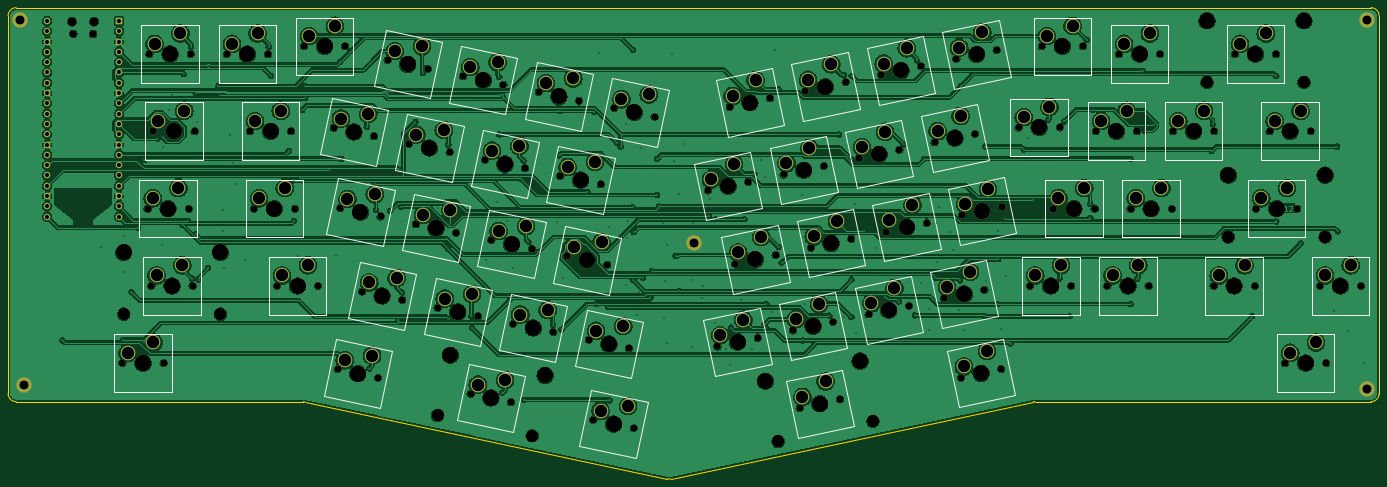
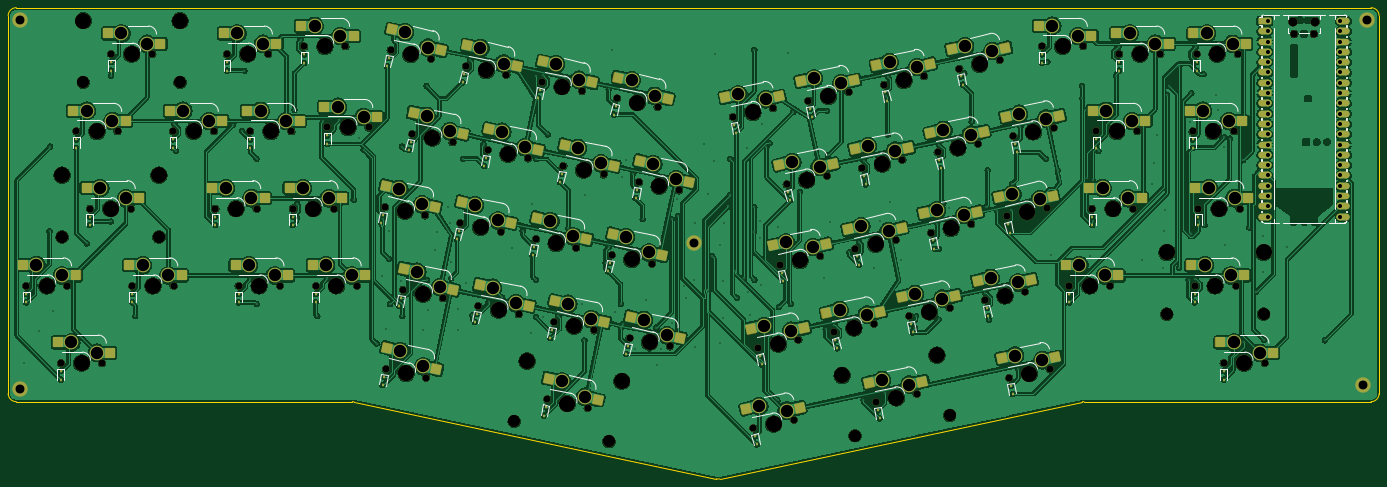
Circuit board: 11 layer files. Board 338.1 x 116.2 mm.
- bottom_copper: Ayumu62-B_Cu.gbr (1040124 bytes)
- bottom_mask: Ayumu62-B_Mask.gbr (27249 bytes)
- paste: Ayumu62-B_Paste.gbr (10722 bytes)
- bottom_silk: Ayumu62-B_Silkscreen.gbr (33431 bytes)
- outline: Ayumu62-Edge_Cuts.gbr (1384 bytes)
- top_copper: Ayumu62-F_Cu.gbr (769655 bytes)
- top_mask: Ayumu62-F_Mask.gbr (15345 bytes)
- paste: Ayumu62-F_Paste.gbr (450 bytes)
- top_silk: Ayumu62-F_Silkscreen.gbr (14062 bytes)
- drill: Ayumu62-NPTH.drl (4327 bytes)
- drill: Ayumu62-PTH.drl (7203 bytes)

=== bottom_copper: Ayumu62-B_Cu.gbr (1040124 bytes, source omitted) ===
=== bottom_mask: Ayumu62-B_Mask.gbr (27249 bytes, source omitted) ===
=== paste: Ayumu62-B_Paste.gbr (10722 bytes, source omitted) ===
=== bottom_silk: Ayumu62-B_Silkscreen.gbr (33431 bytes, source omitted) ===
=== outline: Ayumu62-Edge_Cuts.gbr ===
%TF.GenerationSoftware,KiCad,Pcbnew,9.0.3*%
%TF.CreationDate,2025-08-01T16:02:48+05:00*%
%TF.ProjectId,Ayumu62,4179756d-7536-4322-9e6b-696361645f70,rev?*%
%TF.SameCoordinates,Original*%
%TF.FileFunction,Profile,NP*%
%FSLAX46Y46*%
G04 Gerber Fmt 4.6, Leading zero omitted, Abs format (unit mm)*
G04 Created by KiCad (PCBNEW 9.0.3) date 2025-08-01 16:02:48*
%MOMM*%
%LPD*%
G01*
G04 APERTURE LIST*
%TA.AperFunction,Profile*%
%ADD10C,0.050000*%
%TD*%
G04 APERTURE END LIST*
D10*
X217605436Y-194212260D02*
G75*
G02*
X216773792Y-194212266I-415836J1956260D01*
G01*
X54190000Y-173170637D02*
X54190000Y-80015637D01*
X56190000Y-175170637D02*
G75*
G02*
X54189963Y-173170637I0J2000037D01*
G01*
X307400207Y-175170637D02*
X390272500Y-175170637D01*
X56190000Y-78015637D02*
X390272500Y-78015637D01*
X392272500Y-80015637D02*
X392272500Y-173170637D01*
X54190000Y-80015637D02*
G75*
G02*
X56190000Y-78015600I2000000J37D01*
G01*
X56190000Y-175170637D02*
X126979792Y-175170637D01*
X126979792Y-175170637D02*
G75*
G02*
X127395615Y-175214341I8J-1999963D01*
G01*
X390272500Y-78015637D02*
G75*
G02*
X392272463Y-80015637I0J-1999963D01*
G01*
X217605436Y-194212260D02*
X306984387Y-175214341D01*
X127395615Y-175214342D02*
X216773793Y-194212259D01*
X392272500Y-173170637D02*
G75*
G02*
X390272500Y-175170700I-2000100J37D01*
G01*
X306984387Y-175214341D02*
G75*
G02*
X307400207Y-175170638I415813J-1956259D01*
G01*
M02*

=== top_copper: Ayumu62-F_Cu.gbr (769655 bytes, source omitted) ===
=== top_mask: Ayumu62-F_Mask.gbr (15345 bytes, source omitted) ===
=== paste: Ayumu62-F_Paste.gbr ===
%TF.GenerationSoftware,KiCad,Pcbnew,9.0.3*%
%TF.CreationDate,2025-08-01T16:02:48+05:00*%
%TF.ProjectId,Ayumu62,4179756d-7536-4322-9e6b-696361645f70,rev?*%
%TF.SameCoordinates,Original*%
%TF.FileFunction,Paste,Top*%
%TF.FilePolarity,Positive*%
%FSLAX46Y46*%
G04 Gerber Fmt 4.6, Leading zero omitted, Abs format (unit mm)*
G04 Created by KiCad (PCBNEW 9.0.3) date 2025-08-01 16:02:48*
%MOMM*%
%LPD*%
G01*
G04 APERTURE LIST*
G04 APERTURE END LIST*
M02*

=== top_silk: Ayumu62-F_Silkscreen.gbr (14062 bytes, source omitted) ===
=== drill: Ayumu62-NPTH.drl ===
M48
; DRILL file {KiCad 9.0.3} date 2025-08-01T16:02:52+0500
; FORMAT={-:-/ absolute / metric / decimal}
; #@! TF.CreationDate,2025-08-01T16:02:52+05:00
; #@! TF.GenerationSoftware,Kicad,Pcbnew,9.0.3
; #@! TF.FileFunction,NonPlated,1,2,NPTH
FMAT,2
METRIC
; #@! TA.AperFunction,NonPlated,NPTH,ComponentDrill
T1C1.750
; #@! TA.AperFunction,NonPlated,NPTH,ComponentDrill
T2C1.850
; #@! TA.AperFunction,NonPlated,NPTH,ComponentDrill
T3C2.200
; #@! TA.AperFunction,NonPlated,NPTH,ComponentDrill
T4C3.048
; #@! TA.AperFunction,NonPlated,NPTH,ComponentDrill
T5C3.988
; #@! TA.AperFunction,NonPlated,NPTH,ComponentDrill
T6C4.000
%
G90
G05
T1
X82.392Y-165.646
X88.584Y-127.546
X89.06Y-89.446
X89.536Y-146.596
X90.013Y-108.496
X92.552Y-165.646
X98.744Y-127.546
X99.22Y-89.446
X99.696Y-146.596
X100.172Y-108.496
X108.11Y-89.446
X113.825Y-108.496
X114.777Y-127.546
X118.27Y-89.446
X120.492Y-146.596
X123.985Y-108.496
X124.938Y-127.546
X127.16Y-87.541
X130.653Y-146.596
X134.489Y-107.569
X135.452Y-167.174
X136.118Y-127.391
X137.32Y-87.541
X141.474Y-148.005
X144.426Y-109.681
X145.39Y-169.286
X146.056Y-129.503
X147.766Y-90.915
X151.412Y-150.117
X153.122Y-111.529
X154.752Y-131.351
X157.704Y-93.028
X160.108Y-151.965
X163.06Y-113.642
X164.69Y-133.464
X166.4Y-94.876
X168.259Y-173.174
X170.046Y-154.078
X171.756Y-115.49
X173.385Y-135.312
X176.338Y-96.988
X178.197Y-175.286
X178.741Y-155.926
X181.694Y-117.602
X183.323Y-137.424
X185.034Y-98.837
X188.679Y-158.038
X190.39Y-119.451
X192.019Y-139.273
X194.971Y-100.949
X197.375Y-159.887
X198.539Y-179.61
X200.328Y-121.563
X201.957Y-141.385
X203.667Y-102.797
X207.313Y-161.999
X208.477Y-181.722
X213.605Y-104.91
X226.779Y-123.095
X229.11Y-161.55
X232.135Y-102.481
X233.535Y-141.134
X236.717Y-120.982
X239.048Y-159.438
X242.073Y-100.368
X243.473Y-139.022
X245.413Y-119.134
X247.744Y-157.59
X249.375Y-176.718
X250.769Y-98.52
X252.168Y-137.173
X255.351Y-117.022
X257.682Y-155.477
X259.313Y-174.606
X260.707Y-96.407
X262.106Y-135.061
X264.046Y-115.173
X266.378Y-153.629
X269.403Y-94.559
X270.802Y-133.213
X273.984Y-113.061
X276.316Y-151.516
X279.34Y-92.447
X280.74Y-131.1
X282.68Y-111.212
X285.011Y-149.668
X288.036Y-90.598
X289.17Y-169.233
X289.436Y-129.252
X292.618Y-109.1
X294.949Y-147.556
X297.974Y-88.486
X299.108Y-167.121
X299.374Y-127.14
X303.373Y-107.543
X306.23Y-146.596
X309.087Y-87.541
X311.945Y-127.546
X313.532Y-107.543
X316.39Y-146.596
X319.248Y-87.541
X322.105Y-127.546
X322.423Y-108.496
X325.28Y-146.596
X328.137Y-89.446
X330.995Y-127.546
X332.582Y-108.496
X335.44Y-146.596
X338.297Y-89.446
X341.155Y-127.546
X341.472Y-108.496
X351.474Y-146.596
X351.632Y-108.496
X356.712Y-89.446
X361.634Y-146.596
X361.951Y-127.546
X365.285Y-108.496
X366.873Y-89.446
X369.095Y-165.646
X372.111Y-127.546
X375.445Y-108.496
X377.667Y-146.596
X379.255Y-165.646
X387.827Y-146.596
T2
X70.265Y-84.458
X75.115Y-84.458
T3
X69.965Y-81.428
X75.415Y-81.428
T4
X82.678Y-153.581
X106.554Y-153.581
X160.099Y-178.58
X183.453Y-183.544
X244.12Y-184.977
X267.474Y-180.013
X349.854Y-96.431
X355.093Y-134.531
X373.731Y-96.431
X378.969Y-134.531
T5
X82.678Y-138.371
X106.554Y-138.371
X163.261Y-163.702
X186.615Y-168.666
X240.957Y-170.099
X264.311Y-165.135
X349.854Y-81.221
X355.093Y-119.321
X373.731Y-81.221
X378.969Y-119.321
T6
X87.472Y-165.646
X93.664Y-127.546
X94.14Y-89.446
X94.616Y-146.596
X95.093Y-108.496
X113.19Y-89.446
X118.905Y-108.496
X119.857Y-127.546
X125.572Y-146.596
X132.24Y-87.541
X139.457Y-108.625
X140.421Y-168.23
X141.087Y-128.447
X146.443Y-149.061
X152.735Y-91.971
X158.091Y-112.585
X159.721Y-132.407
X165.077Y-153.022
X171.369Y-95.932
X173.228Y-174.23
X176.725Y-116.546
X178.354Y-136.368
X183.71Y-156.982
X190.002Y-99.893
X195.359Y-120.507
X196.988Y-140.329
X202.344Y-160.943
X203.508Y-180.666
X208.636Y-103.854
X231.748Y-122.038
X234.079Y-160.494
X237.104Y-101.424
X238.504Y-140.078
X250.382Y-118.078
X252.713Y-156.533
X254.344Y-175.662
X255.738Y-97.464
X257.137Y-136.117
X269.015Y-114.117
X271.347Y-152.573
X274.371Y-93.503
X275.771Y-132.157
X287.649Y-110.156
X289.98Y-148.612
X293.005Y-89.542
X294.139Y-168.177
X294.405Y-128.196
X308.452Y-107.543
X311.31Y-146.596
X314.167Y-87.541
X317.025Y-127.546
X327.502Y-108.496
X330.36Y-146.596
X333.217Y-89.446
X336.075Y-127.546
X346.553Y-108.496
X356.554Y-146.596
X361.792Y-89.446
X367.031Y-127.546
X370.365Y-108.496
X374.175Y-165.646
X382.748Y-146.596
M30

=== drill: Ayumu62-PTH.drl (7203 bytes, source omitted) ===
